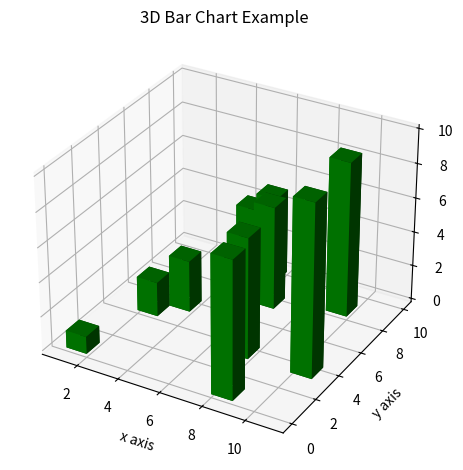

This figure's Python source:
import matplotlib.pyplot as plt
import numpy as np

fig = plt.figure()
ax = fig.add_subplot(111, projection = '3d')

x = [1, 2, 3, 4, 5, 6, 7, 8, 9, 10]
y = np.random.randint(10, size=10)
z = np.zeros(10)

dx = np.ones(10)
dy = np.ones(10)
dz = [1, 2, 3, 4, 5, 6, 7, 8, 9, 10]

ax.bar3d(x, y, z, dx, dy, dz, color='g')

ax.set_xlabel('x axis')
ax.set_ylabel('y axis')
ax.set_zlabel('z axis')
plt.title("3D Bar Chart Example")
plt.tight_layout()
plt.show()